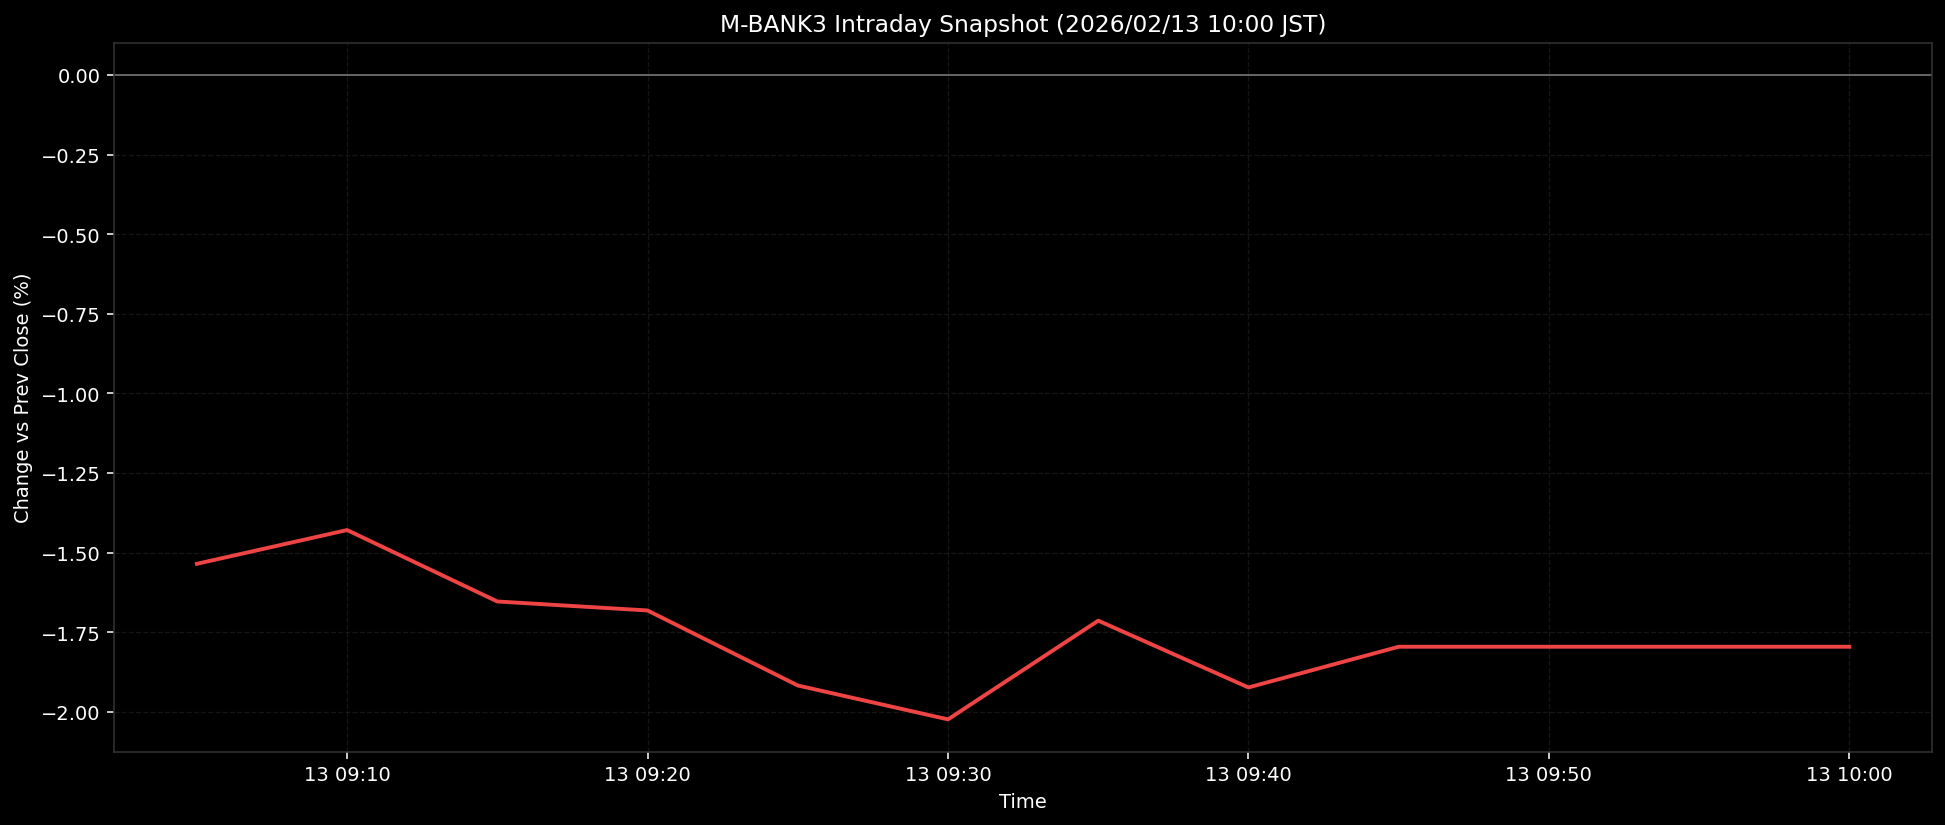

Source data for this figure (header and first rows):
ts, pct
2026-02-13T09:05:00+0900, -1.535
2026-02-13T09:10:00+0900, -1.429
2026-02-13T09:15:00+0900, -1.653
2026-02-13T09:20:00+0900, -1.682
2026-02-13T09:25:00+0900, -1.917
2026-02-13T09:30:00+0900, -2.024
2026-02-13T09:35:00+0900, -1.714
2026-02-13T09:40:00+0900, -1.923
2026-02-13T09:45:00+0900, -1.796
2026-02-13T09:50:00+0900, -1.796
2026-02-13T09:55:00+0900, -1.796
2026-02-13T10:00:00+0900, -1.796
